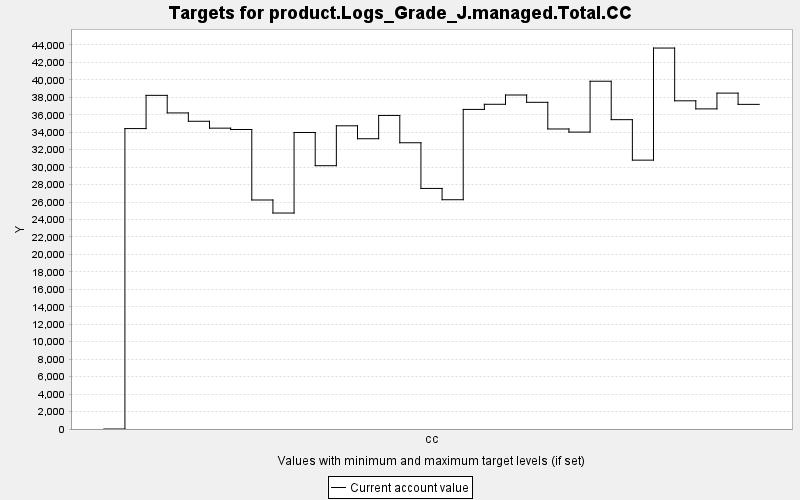

Source data for this figure (header and first rows):
TARGET, PERIOD, YEAR, PERIODWIDTH, MINIMUM, MAXIMUM, MINWEIGHT, MAXWEIGHT, CURRENT, SUMMARY
product.Logs_Grade_J.managed.Total.CC, 0, 0, 10.0, 0.0, 10000, 1.0, 1.0, 0.0, 0.0
product.Logs_Grade_J.managed.Total.CC, 1, 10, 10.0, 0.0, 10000, 1.0, 1.0, 34416, 0.0
product.Logs_Grade_J.managed.Total.CC, 2, 20, 10.0, 0.0, 10000, 1.0, 1.0, 38223, 0.0
product.Logs_Grade_J.managed.Total.CC, 3, 30, 10.0, 0.0, 10000, 1.0, 1.0, 36210, 0.0
product.Logs_Grade_J.managed.Total.CC, 4, 40, 10.0, 0.0, 10000, 1.0, 1.0, 35253, 0.0
product.Logs_Grade_J.managed.Total.CC, 5, 50, 10.0, 0.0, 10000, 1.0, 1.0, 34465, 0.0
product.Logs_Grade_J.managed.Total.CC, 6, 60, 10.0, 0.0, 10000, 1.0, 1.0, 34311, 0.0
product.Logs_Grade_J.managed.Total.CC, 7, 70, 10.0, 0.0, 10000, 1.0, 1.0, 26235, 0.0
product.Logs_Grade_J.managed.Total.CC, 8, 80, 10.0, 0.0, 10000, 1.0, 1.0, 24742, 0.0
product.Logs_Grade_J.managed.Total.CC, 9, 90, 10.0, 0.0, 10000, 1.0, 1.0, 33969, 0.0
product.Logs_Grade_J.managed.Total.CC, 10, 100, 10.0, 0.0, 10000, 1.0, 1.0, 30164, 0.0
product.Logs_Grade_J.managed.Total.CC, 11, 110, 10.0, 0.0, 10000, 1.0, 1.0, 34734, 0.0
product.Logs_Grade_J.managed.Total.CC, 12, 120, 10.0, 0.0, 10000, 1.0, 1.0, 33254, 0.0
product.Logs_Grade_J.managed.Total.CC, 13, 130, 10.0, 0.0, 10000, 1.0, 1.0, 35921, 0.0
product.Logs_Grade_J.managed.Total.CC, 14, 140, 10.0, 0.0, 10000, 1.0, 1.0, 32792, 0.0
product.Logs_Grade_J.managed.Total.CC, 15, 150, 10.0, 0.0, 10000, 1.0, 1.0, 27560, 0.0
product.Logs_Grade_J.managed.Total.CC, 16, 160, 10.0, 0.0, 10000, 1.0, 1.0, 26265, 0.0
product.Logs_Grade_J.managed.Total.CC, 17, 170, 10.0, 0.0, 10000, 1.0, 1.0, 36612, 0.0
product.Logs_Grade_J.managed.Total.CC, 18, 180, 10.0, 0.0, 10000, 1.0, 1.0, 37200, 0.0
product.Logs_Grade_J.managed.Total.CC, 19, 190, 10.0, 0.0, 10000, 1.0, 1.0, 38263, 0.0
product.Logs_Grade_J.managed.Total.CC, 20, 200, 10.0, 0.0, 10000, 1.0, 1.0, 37424, 0.0
product.Logs_Grade_J.managed.Total.CC, 21, 210, 10.0, 0.0, 10000, 1.0, 1.0, 34371, 0.0
product.Logs_Grade_J.managed.Total.CC, 22, 220, 10.0, 0.0, 10000, 1.0, 1.0, 34014, 0.0
product.Logs_Grade_J.managed.Total.CC, 23, 230, 10.0, 0.0, 10000, 1.0, 1.0, 39840, 0.0
product.Logs_Grade_J.managed.Total.CC, 24, 240, 10.0, 0.0, 10000, 1.0, 1.0, 35438, 0.0
product.Logs_Grade_J.managed.Total.CC, 25, 250, 10.0, 0.0, 10000, 1.0, 1.0, 30801, 0.0
product.Logs_Grade_J.managed.Total.CC, 26, 260, 10.0, 0.0, 10000, 1.0, 1.0, 43642, 0.0
product.Logs_Grade_J.managed.Total.CC, 27, 270, 10.0, 0.0, 10000, 1.0, 1.0, 37598, 0.0
product.Logs_Grade_J.managed.Total.CC, 28, 280, 10.0, 0.0, 10000, 1.0, 1.0, 36672, 0.0
product.Logs_Grade_J.managed.Total.CC, 29, 290, 10.0, 0.0, 10000, 1.0, 1.0, 38479, 0.0
product.Logs_Grade_J.managed.Total.CC, 30, 300, 10.0, 0.0, 10000, 1.0, 1.0, 37190, 0.0
